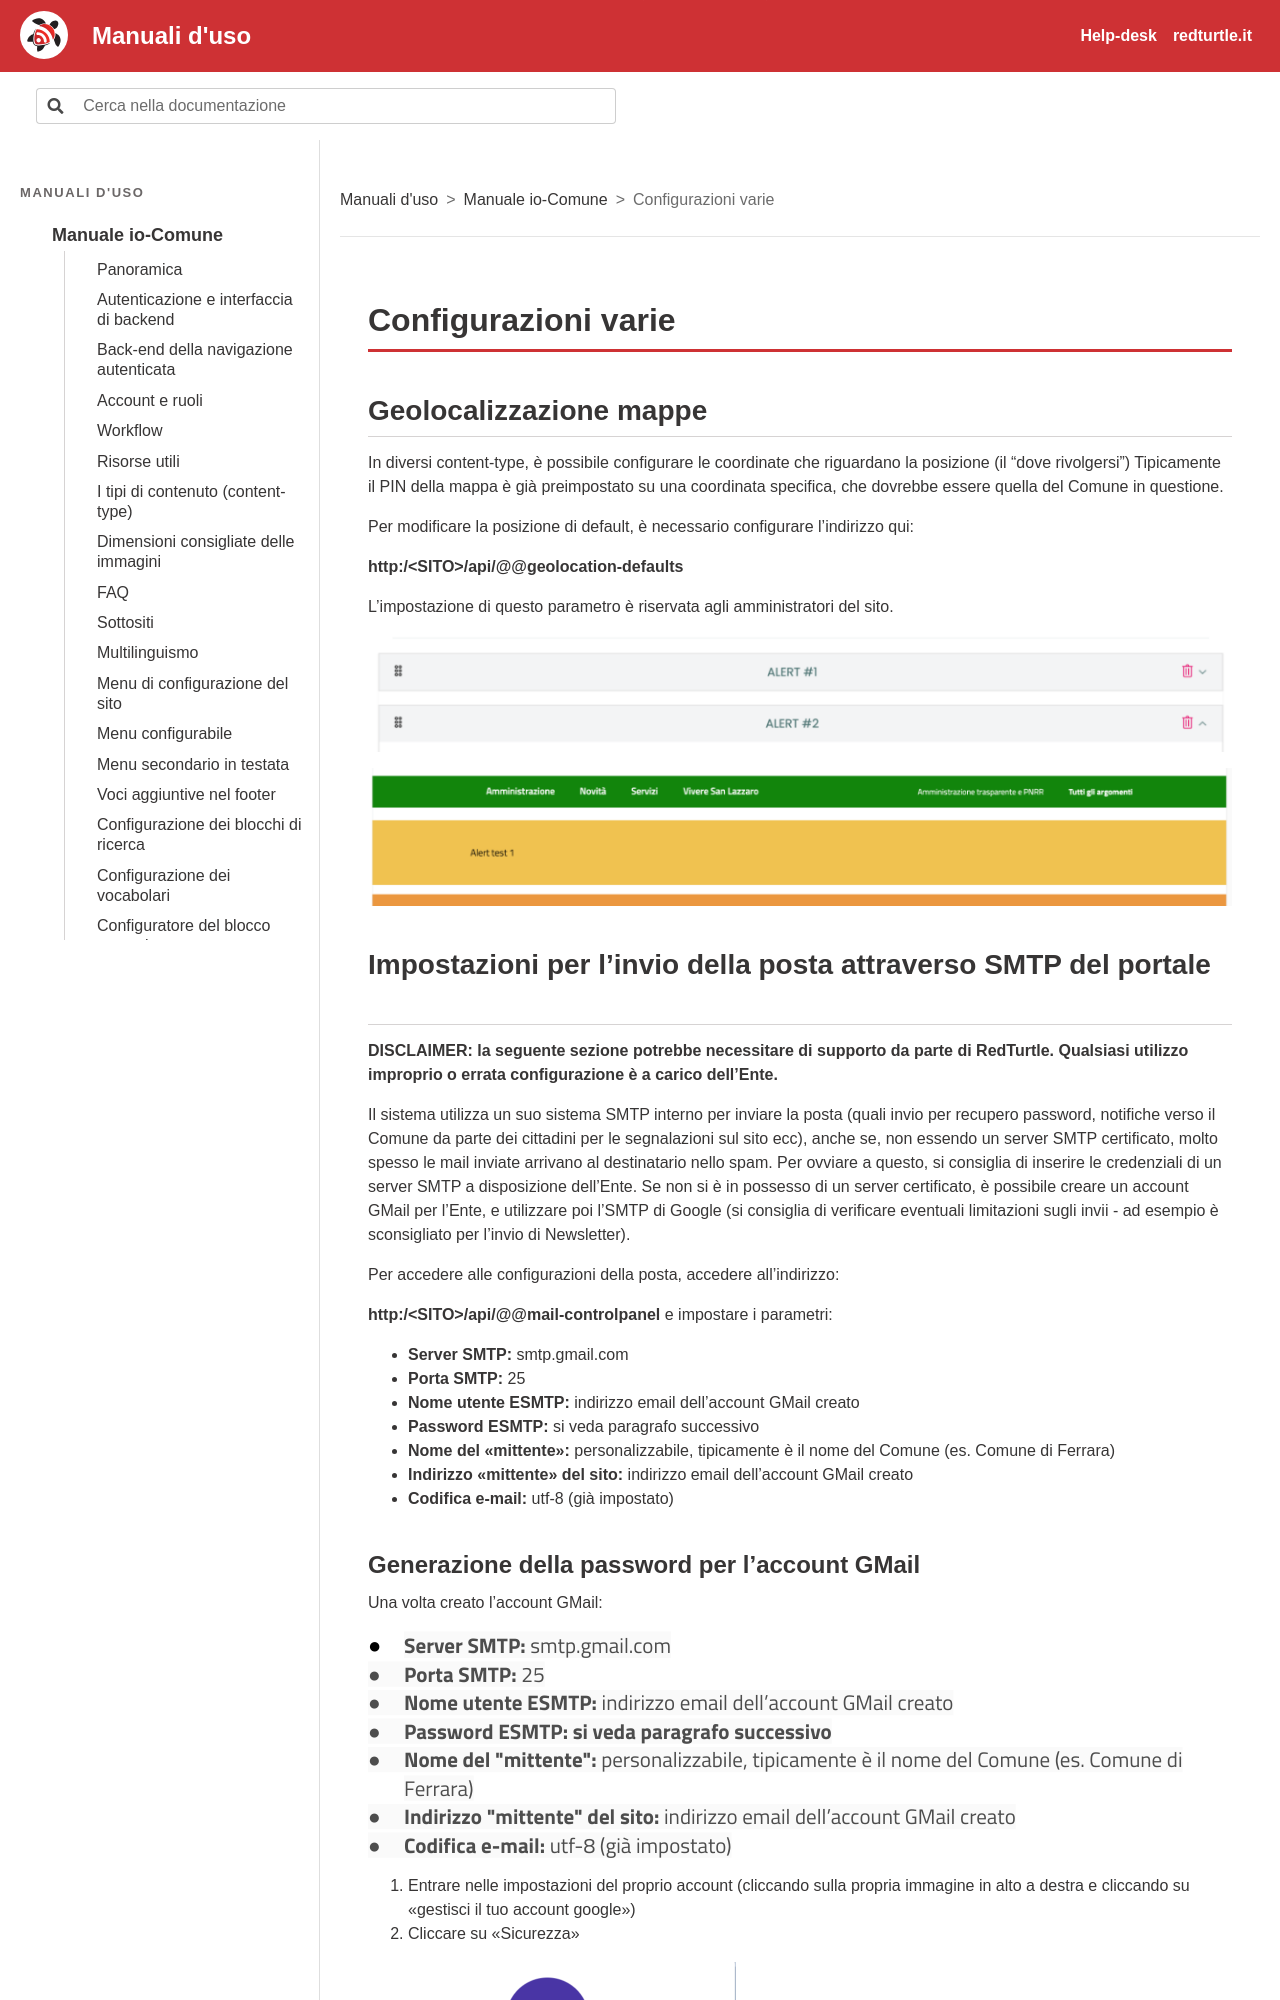

repository: RedTurtle/iocomune-docs · page: manuale-io-comune/configurazioni-varie.html · generator: sphinx

# Configurazioni varie

## Geolocalizzazione mappe

In diversi content-type, è possibile configurare le coordinate che riguardano la posizione (il “dove rivolgersi”) Tipicamente il PIN della mappa è già preimpostato su una coordinata specifica, che dovrebbe essere quella del Comune in questione.

Per modificare la posizione di default, è necessario configurare l’indirizzo qui:

**http:/\<SITO>/api/@@geolocation-defaults**

L’impostazione di questo parametro è riservata agli amministratori del sito.

![Schermata: Geolocalizzazione mappe](img/p234-0.png)

![Schermata: Geolocalizzazione mappe](img/p234-1.png)
